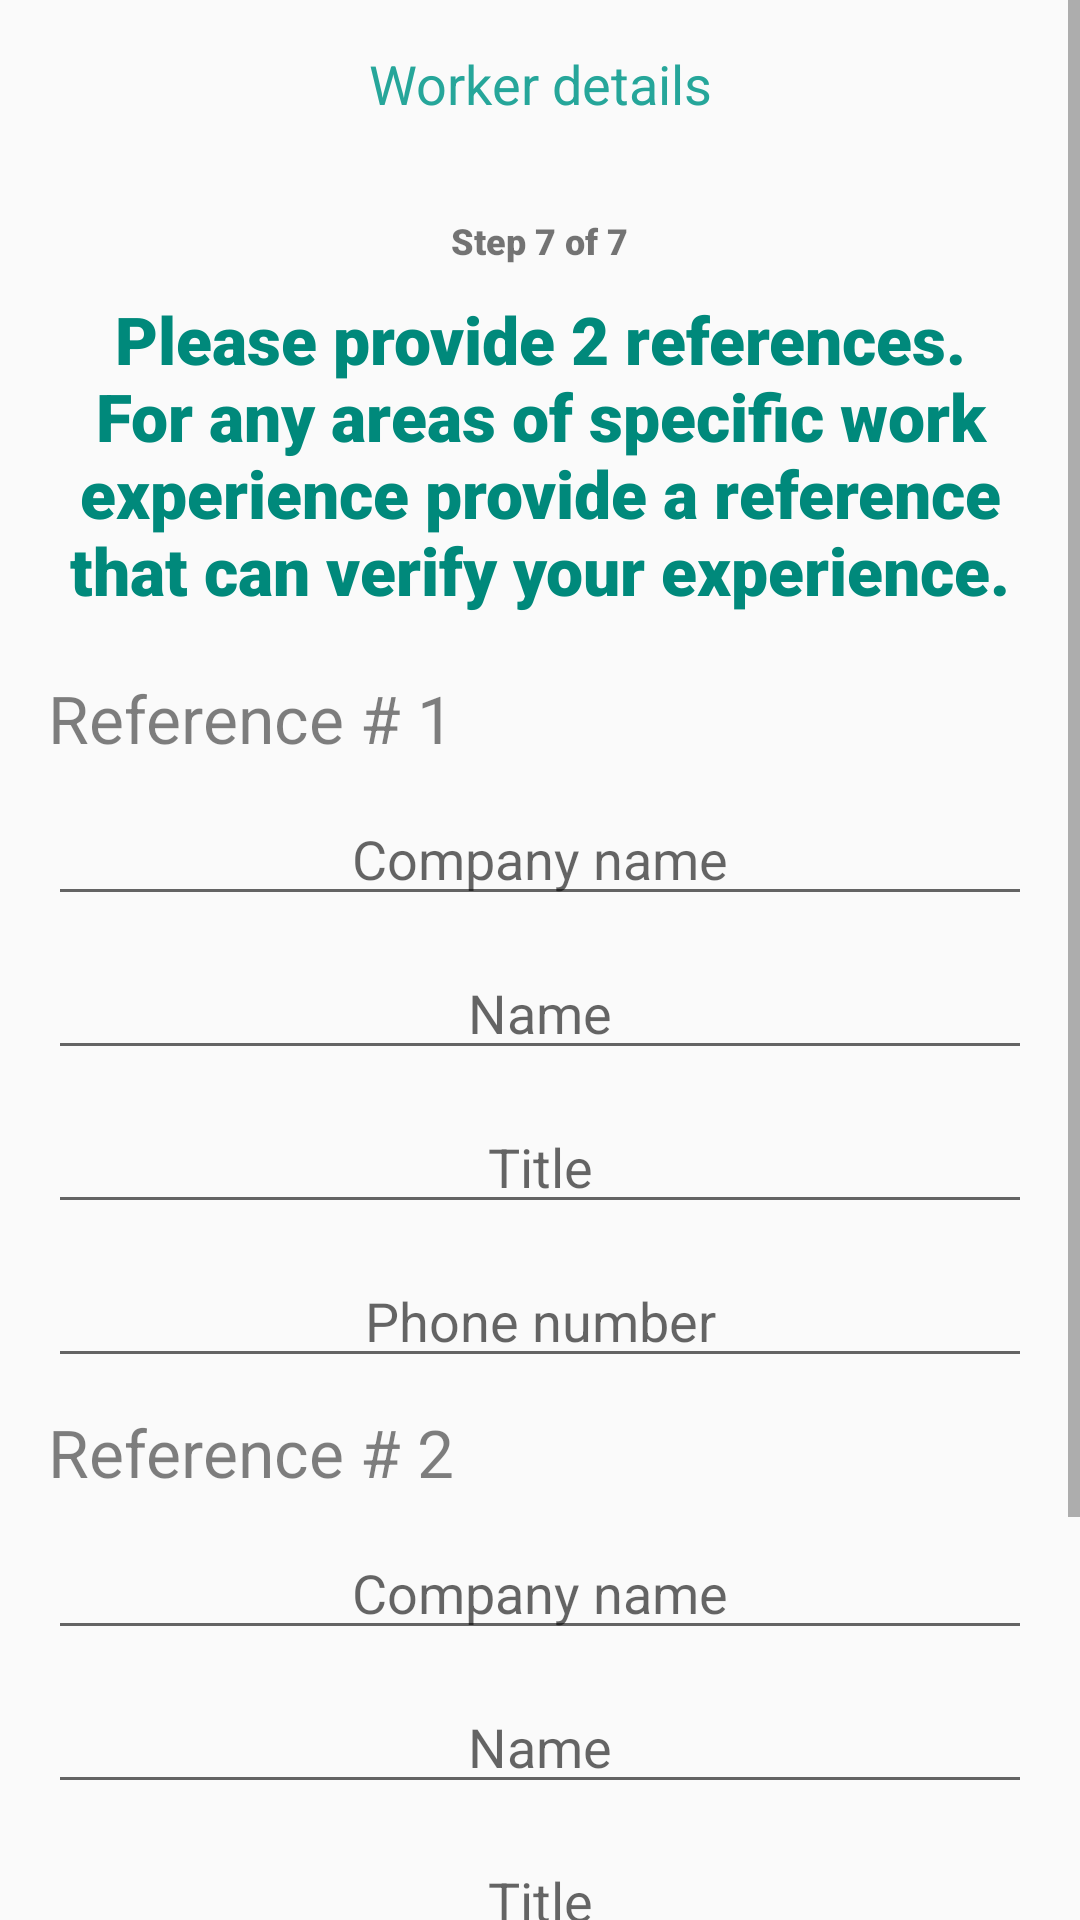

This screen was rendered from an Android layout file. Write that file and the resources it references.
<!-- AndroidManifest.xml: application theme AppTheme -->
<!-- res/layout/activity_reference.xml -->
<?xml version="1.0" encoding="utf-8"?>
<ScrollView xmlns:android="http://schemas.android.com/apk/res/android"
    android:layout_width="match_parent"
    android:layout_height="match_parent"
    xmlns:app="http://schemas.android.com/apk/res-auto"
    android:background="@color/md_white_1000">
    <LinearLayout
        xmlns:android="http://schemas.android.com/apk/res/android"
        xmlns:tools="http://schemas.android.com/tools"
        xmlns:app="http://schemas.android.com/apk/res-auto"
        android:layout_width="match_parent"
        android:layout_height="match_parent"
        android:id="@+id/top_level_layout"
        android:orientation="vertical">

        <android.support.v7.widget.Toolbar
            android:id="@+id/toolbar"
            android:layout_width="match_parent"
            android:layout_height="?attr/actionBarSize"
            android:background="@color/md_white_1000"
            android:theme="@style/ThemeOverlay.AppCompat.Light"
            app:popupTheme="@style/ThemeOverlay.AppCompat.Light" >

            <TextView
                android:layout_width="wrap_content"
                android:layout_height="wrap_content"
                android:text="Worker details"
                android:layout_gravity="center_horizontal"
                android:textSize="18sp"
                android:textColor="@color/teal"
                android:id="@+id/title_toolbar"
                />

        </android.support.v7.widget.Toolbar>


        <RelativeLayout xmlns:android="http://schemas.android.com/apk/res/android"
            xmlns:tools="http://schemas.android.com/tools"
            android:layout_width="match_parent"
            android:layout_height="match_parent"
            android:paddingBottom="@dimen/activity_vertical_margin"
            android:paddingLeft="@dimen/activity_horizontal_margin"
            android:paddingRight="@dimen/activity_horizontal_margin"
            android:paddingTop="@dimen/activity_vertical_margin"
            tools:context="com.labourtoday.androidapp.labourer.ReferenceActivity">

            <LinearLayout
                android:focusable="true"
                android:focusableInTouchMode="true"
                android:layout_width="0px"
                android:layout_height="0px"
                android:id="@+id/linearLayout"
                android:orientation="horizontal"/>

            <TextView
                android:layout_width="wrap_content"
                android:layout_height="wrap_content"
                android:text="Step 7 of 7"
                android:textAlignment="center"
                android:textSize="12sp"
                android:fontFamily="sans-serif-black"
                android:id="@+id/text_step"
                android:layout_alignParentTop="true"
                android:layout_centerHorizontal="true"
                android:layout_marginBottom="10dp"/>

            <TextView
                android:layout_width="wrap_content"
                android:layout_height="wrap_content"
                android:text="Please provide 2 references. For any areas of specific work experience provide a reference that can verify your experience."
                android:textAlignment="center"
                android:textSize="22sp"
                android:fontFamily="sans-serif-black"
                android:id="@+id/text_ref"
                android:textColor="@color/darkTeal"
                android:layout_centerHorizontal="true"
                android:layout_below="@id/text_step"
                android:layout_marginBottom="20dp"/>

            <TextView
                android:id="@+id/text_ref_1"
                android:layout_width="wrap_content"
                android:layout_height="wrap_content"
                android:text="Reference # 1"
                android:textColor="@color/lightGrey"
                android:textSize="22sp"
                android:layout_below="@id/text_ref"
                />

            <EditText
                android:layout_width="match_parent"
                android:layout_height="wrap_content"
                android:inputType="textCapSentences"
                android:hint="Company name"
                android:textColor="@color/teal"
                android:textAlignment="center"
                android:ems="10"
                android:id="@+id/edit_company_name"
                android:layout_below="@id/text_ref_1"
                android:layout_marginTop="10dp"
                android:layout_alignParentStart="true" />

            <EditText
                android:layout_width="match_parent"
                android:layout_height="wrap_content"
                android:inputType="textCapSentences"
                android:hint="Name"
                android:textAlignment="center"
                android:textColor="@color/teal"
                android:ems="10"
                android:id="@+id/edit_name"
                android:layout_marginTop="10dp"
                android:layout_below="@+id/edit_company_name"
                android:layout_alignParentStart="true" />

            <EditText
                android:layout_width="match_parent"
                android:layout_height="wrap_content"
                android:inputType="textCapSentences"
                android:hint="Title"
                android:textAlignment="center"
                android:textColor="@color/teal"
                android:ems="10"
                android:id="@+id/edit_title"
                android:layout_marginTop="10dp"
                android:layout_below="@+id/edit_name"
                android:layout_alignParentStart="true" />

            <EditText
                android:layout_width="match_parent"
                android:layout_height="wrap_content"
                android:inputType="phone"
                android:hint="Phone number"
                android:textAlignment="center"
                android:textColor="@color/teal"
                android:ems="10"
                android:id="@+id/edit_phone_number"
                android:layout_marginTop="10dp"
                android:layout_below="@+id/edit_title"
                android:layout_alignParentStart="true" />

            <TextView
                android:id="@+id/text_ref_2"
                android:layout_width="wrap_content"
                android:layout_height="wrap_content"
                android:text="Reference # 2"
                android:textColor="@color/lightGrey"
                android:textSize="22sp"
                android:layout_below="@id/edit_phone_number"
                android:layout_marginTop="10dp"
                />

            <EditText
                android:layout_width="match_parent"
                android:layout_height="wrap_content"
                android:inputType="textCapSentences"
                android:hint="Company name"
                android:textColor="@color/teal"
                android:textAlignment="center"
                android:ems="10"
                android:id="@+id/edit_company_name2"
                android:layout_below="@id/text_ref_2"
                android:layout_marginTop="10dp"
                android:layout_alignParentStart="true" />

            <EditText
                android:layout_width="match_parent"
                android:layout_height="wrap_content"
                android:inputType="textCapSentences"
                android:hint="Name"
                android:textAlignment="center"
                android:textColor="@color/teal"
                android:ems="10"
                android:id="@+id/edit_name2"
                android:layout_marginTop="10dp"
                android:layout_below="@+id/edit_company_name2"
                android:layout_alignParentStart="true" />

            <EditText
                android:layout_width="match_parent"
                android:layout_height="wrap_content"
                android:inputType="textCapSentences"
                android:hint="Title"
                android:textAlignment="center"
                android:textColor="@color/teal"
                android:ems="10"
                android:id="@+id/edit_title2"
                android:layout_marginTop="10dp"
                android:layout_below="@+id/edit_name2"
                android:layout_alignParentStart="true" />

            <EditText
                android:layout_width="match_parent"
                android:layout_height="wrap_content"
                android:inputType="phone"
                android:hint="Phone number"
                android:textAlignment="center"
                android:textColor="@color/teal"
                android:ems="10"
                android:id="@+id/edit_phone_number2"
                android:layout_marginTop="10dp"
                android:layout_below="@+id/edit_title2"
                android:layout_alignParentStart="true" />

            <Button
                android:layout_width="320dp"
                android:layout_height="70dp"
                android:text="COMPLETE PROFILE SETUP"
                android:textColor="@color/md_white_1000"
                android:background="@drawable/outline_rectangle_teal"
                android:id="@+id/button_pay"
                android:textSize="20sp"
                android:layout_below="@id/edit_phone_number2"
                android:onClick="next"
                android:layout_marginTop="20dp"
                android:layout_centerHorizontal="true"
                android:layout_alignParentBottom="true"/>

        </RelativeLayout>
    </LinearLayout>
</ScrollView>
<!-- resources referenced by this layout -->
<resources>
  <color name="darkTeal">#00897B</color>
  <color name="lightGrey">#80000000</color>
  <color name="teal">#26A69A</color>
  <dimen name="activity_horizontal_margin">16dp</dimen>
  <dimen name="activity_vertical_margin">16dp</dimen>
  <!-- drawable outline_rectangle_teal (drawable) -->
  <?xml version="1.0" encoding="utf-8"?>
  <shape
      xmlns:android="http://schemas.android.com/apk/res/android"
      android:shape="rectangle" >
      <solid android:color="@color/buttonTeal" />
      <stroke
          android:width="4px"
          android:color="@color/buttonTeal"/>
  </shape>
  <style name="AppTheme" parent="Theme.AppCompat.Light">
          
          <item name="windowActionBar">false</item>
          <item name="windowNoTitle">true</item>
          <item name="colorPrimary">@color/teal</item>
          <item name="colorPrimaryDark">@color/dark</item>
          <item name="colorAccent">@color/teal</item>
      </style>
  <color name="buttonTeal">#1FBEB5</color>
  <color name="dark">#00695C</color>
</resources>
